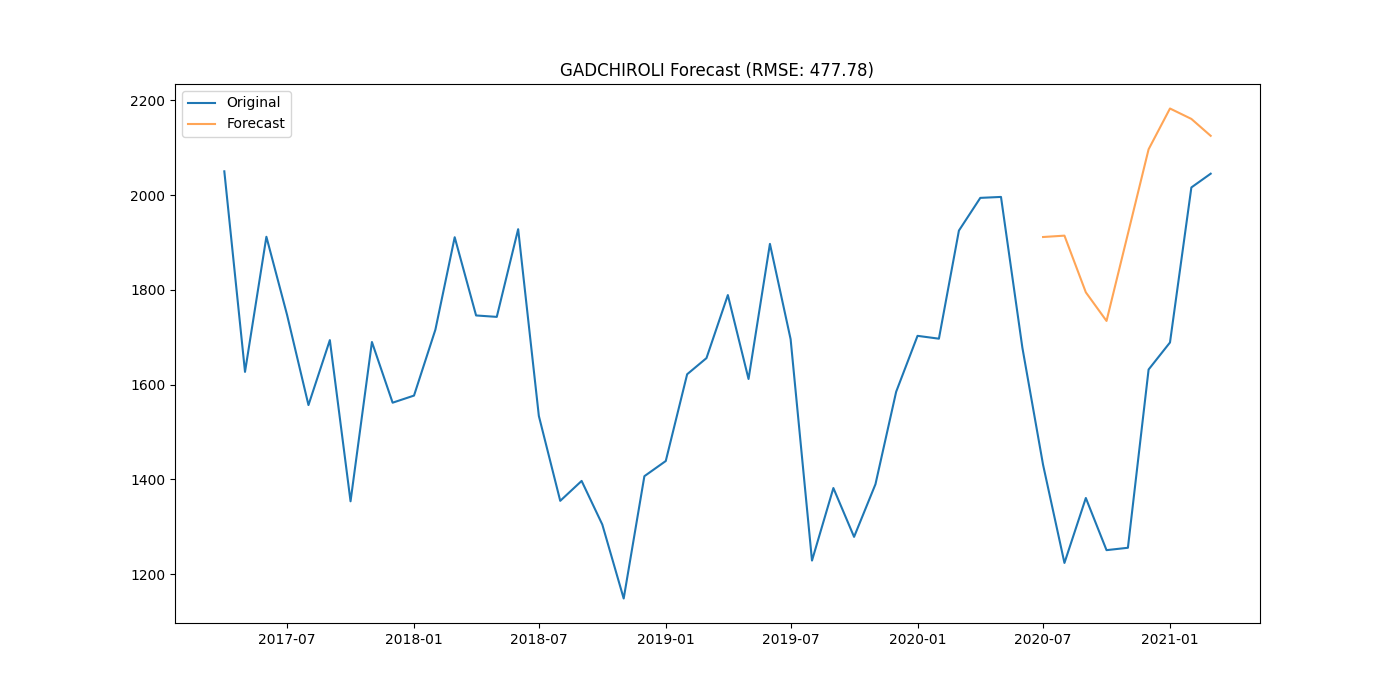

The table this chart was drawn from, first rows:
district, date, actual, forecast
GADCHIROLI, 2020-07-01, 1431, 1911
GADCHIROLI, 2020-08-01, 1224, 1914
GADCHIROLI, 2020-09-01, 1361, 1795
GADCHIROLI, 2020-10-01, 1251, 1734
GADCHIROLI, 2020-11-01, 1256, 1918
GADCHIROLI, 2020-12-01, 1632, 2097
GADCHIROLI, 2021-01-01, 1689, 2183
GADCHIROLI, 2021-02-01, 2016, 2161
GADCHIROLI, 2021-03-01, 2045, 2125
